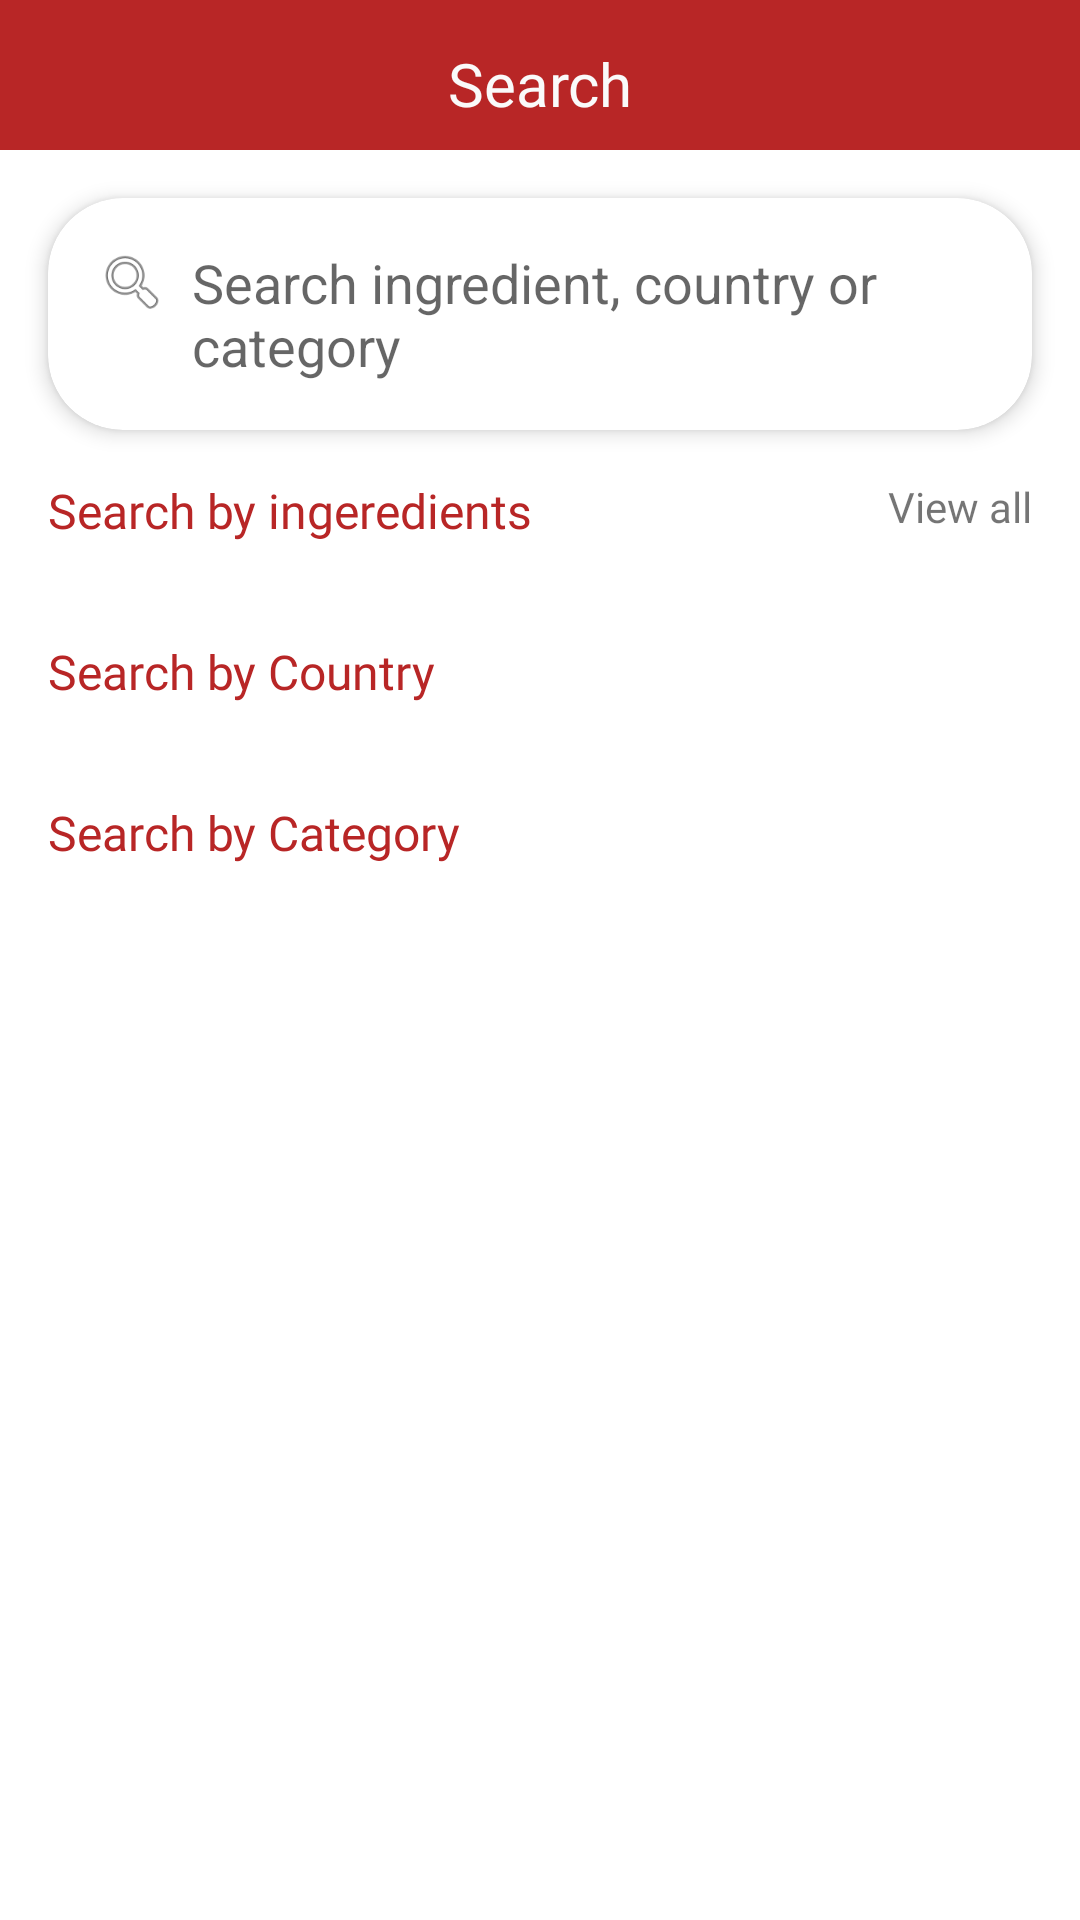

Produce the Android XML layout that renders to this screen, including the resource entries it uses.
<!-- AndroidManifest.xml: application theme Theme.FragmentsBonus -->
<!-- res/layout/fragment_search.xml -->
<?xml version="1.0" encoding="utf-8"?>
<androidx.constraintlayout.widget.ConstraintLayout
    android:layout_width="match_parent"
    android:layout_height="match_parent"
    android:fitsSystemWindows="true"
    xmlns:android="http://schemas.android.com/apk/res/android"
    xmlns:app="http://schemas.android.com/apk/res-auto">

    <com.google.android.material.appbar.AppBarLayout
        android:id="@+id/appBarLayout"
        android:layout_width="match_parent"
        android:layout_height="50dp"
        android:background="@color/DarkRed"
        app:layout_constraintTop_toTopOf="parent">

        <androidx.appcompat.widget.Toolbar
            android:id="@+id/toolbar"
            android:layout_width="match_parent"
            android:layout_height="?attr/actionBarSize"
            android:elevation="4dp">

            <TextView
                android:layout_gravity="center"
                android:layout_width="wrap_content"
                android:layout_height="wrap_content"
                android:text="Search"
                android:textColor="@color/WarmWhite"
                android:textSize="20sp"
                style="@style/Title" />

        </androidx.appcompat.widget.Toolbar>

    </com.google.android.material.appbar.AppBarLayout>


    <com.google.android.material.card.MaterialCardView
        android:id="@+id/searchCard2"
        android:layout_width="match_parent"
        android:layout_height="wrap_content"
        android:layout_marginStart="16dp"
        android:layout_marginTop="16dp"
        android:layout_marginEnd="16dp"
        android:transitionName="searchTransition"
        app:cardCornerRadius="25dp"
        app:cardElevation="4dp"
        app:layout_constraintEnd_toEndOf="parent"
        app:layout_constraintStart_toStartOf="parent"
        app:layout_constraintTop_toBottomOf="@+id/appBarLayout">


        <RelativeLayout
            android:id="@+id/searchHeader"
            android:layout_width="match_parent"
            android:layout_height="wrap_content"
            android:padding="16dp"
            app:layout_constraintTop_toTopOf="parent">

            <ImageView
                android:id="@+id/searchIcon"
                android:layout_width="24dp"
                android:layout_height="24dp"
                android:src="@android:drawable/ic_menu_search" />

            <EditText
                android:id="@+id/searchBox"
                android:layout_width="match_parent"
                android:layout_height="wrap_content"
                android:layout_marginStart="8dp"
                android:layout_toEndOf="@id/searchIcon"
                android:background="@null"
                android:hint="Search ingredient, country or category" />

        </RelativeLayout>
    </com.google.android.material.card.MaterialCardView>

    <LinearLayout
        android:id="@+id/linearLayout2"
        android:layout_width="match_parent"
        android:layout_height="wrap_content"
        android:layout_marginTop="16dp"
        android:orientation="vertical"
        app:layout_constraintEnd_toEndOf="parent"
        app:layout_constraintStart_toStartOf="parent"
        app:layout_constraintTop_toBottomOf="@id/searchCard2">

        <androidx.constraintlayout.widget.ConstraintLayout
            android:layout_width="match_parent"
            android:layout_height="match_parent">

            <TextView
                android:id="@+id/ingerdientSection"
                style="@style/Title"
                android:layout_width="wrap_content"
                android:layout_height="wrap_content"
                android:layout_marginStart="16dp"
                android:text="Search by ingeredients"
                android:textColor="@color/DarkRed"
                app:layout_constraintStart_toStartOf="parent"
                app:layout_constraintTop_toTopOf="parent" />

            <TextView
                android:id="@+id/viewAll"
                style="@style/Text2"
                android:layout_width="wrap_content"
                android:layout_height="wrap_content"
                android:layout_marginEnd="16dp"

                android:text="View all"
                app:layout_constraintEnd_toEndOf="parent"
                app:layout_constraintTop_toTopOf="parent" />
        </androidx.constraintlayout.widget.ConstraintLayout>

    </LinearLayout>

    <androidx.recyclerview.widget.RecyclerView
        android:id="@+id/ingredientRecycler"
        android:layout_width="match_parent"
        android:layout_height="wrap_content"
        android:layout_marginStart="16dp"
        android:layout_marginTop="16dp"
        android:layout_marginEnd="16dp"
        app:layout_constraintEnd_toEndOf="parent"
        app:layout_constraintStart_toStartOf="parent"
        app:layout_constraintTop_toBottomOf="@+id/linearLayout2" />

    <TextView
        android:id="@+id/CountriesSection"
        style="@style/Title"
        android:layout_width="wrap_content"
        android:layout_height="wrap_content"
        android:layout_marginStart="16dp"
        android:layout_marginTop="16dp"
        android:text="Search by Country"
        android:textColor="@color/DarkRed"
        app:layout_constraintStart_toStartOf="parent"
        app:layout_constraintTop_toBottomOf="@+id/ingredientRecycler" />


    <androidx.recyclerview.widget.RecyclerView
        android:id="@+id/countriesRecycler"
        android:layout_width="match_parent"
        android:layout_height="wrap_content"
        android:layout_marginStart="16dp"
        android:layout_marginTop="16dp"
        android:layout_marginEnd="16dp"
        app:layout_constraintEnd_toEndOf="parent"
        app:layout_constraintStart_toStartOf="parent"
        app:layout_constraintTop_toBottomOf="@+id/CountriesSection" />

    <TextView
        android:id="@+id/CategotiesSection"
        style="@style/Title"
        android:layout_width="wrap_content"
        android:layout_height="wrap_content"
        android:layout_marginStart="16dp"
        android:layout_marginTop="16dp"
        android:text="Search by Category"
        android:textColor="@color/DarkRed"
        app:layout_constraintStart_toStartOf="parent"
        app:layout_constraintTop_toBottomOf="@+id/countriesRecycler" />


    <androidx.recyclerview.widget.RecyclerView
        android:id="@+id/CategotiesRecycler"
        android:layout_width="match_parent"
        android:layout_height="wrap_content"
        android:layout_marginStart="16dp"
        android:layout_marginTop="16dp"
        android:layout_marginEnd="16dp"
        app:layout_constraintEnd_toEndOf="parent"
        app:layout_constraintStart_toStartOf="parent"
        app:layout_constraintTop_toBottomOf="@+id/CategotiesSection" />


</androidx.constraintlayout.widget.ConstraintLayout>
<!-- resources referenced by this layout -->
<resources>
  <color name="DarkRed">#B82626</color>
  <color name="WarmWhite">#FAFAFA</color>
  <style name="Text2">
          <item name="android:textSize">14sp</item>
          <item name="android:fontFamily">@font/montserrat</item>
      </style>
  <style name="Title">
          <item name="android:textSize">16sp</item>
          <item name="android:fontFamily">@font/montserrat_semibold</item>
      </style>
  <style name="Theme.FragmentsBonus" parent="Base.Theme.FragmentsBonus" />
  <style name="Base.Theme.FragmentsBonus" parent="Theme.MaterialComponents.Light.NoActionBar">
          
          <item name="colorPrimary">@color/DarkRed</item>
          <item name="colorOnPrimary">@color/white</item>
          <item name="colorPrimaryVariant">@color/DarkRed</item>
  
          <item name="colorSecondary">@color/BlackishGrey</item>
          <item name="colorOnSecondary">@color/white</item>
          <item name="colorSecondaryVariant">@color/BlackishGrey</item>
  
          <item name="android:windowTranslucentStatus">true</item>
          <item name="android:windowTranslucentNavigation">true</item>
          <item name="android:windowDrawsSystemBarBackgrounds">true</item>
          <item name="android:statusBarColor">@color/DarkRed</item>
          <item name="android:navigationBarColor">@android:color/transparent</item>
  
          <item name="materialButtonStyle">@style/Widget.MaterialComponents.Button</item>
  
      </style>
  <color name="white">#FFFFFFFF</color>
  <color name="BlackishGrey">#1D1D1D</color>
</resources>
